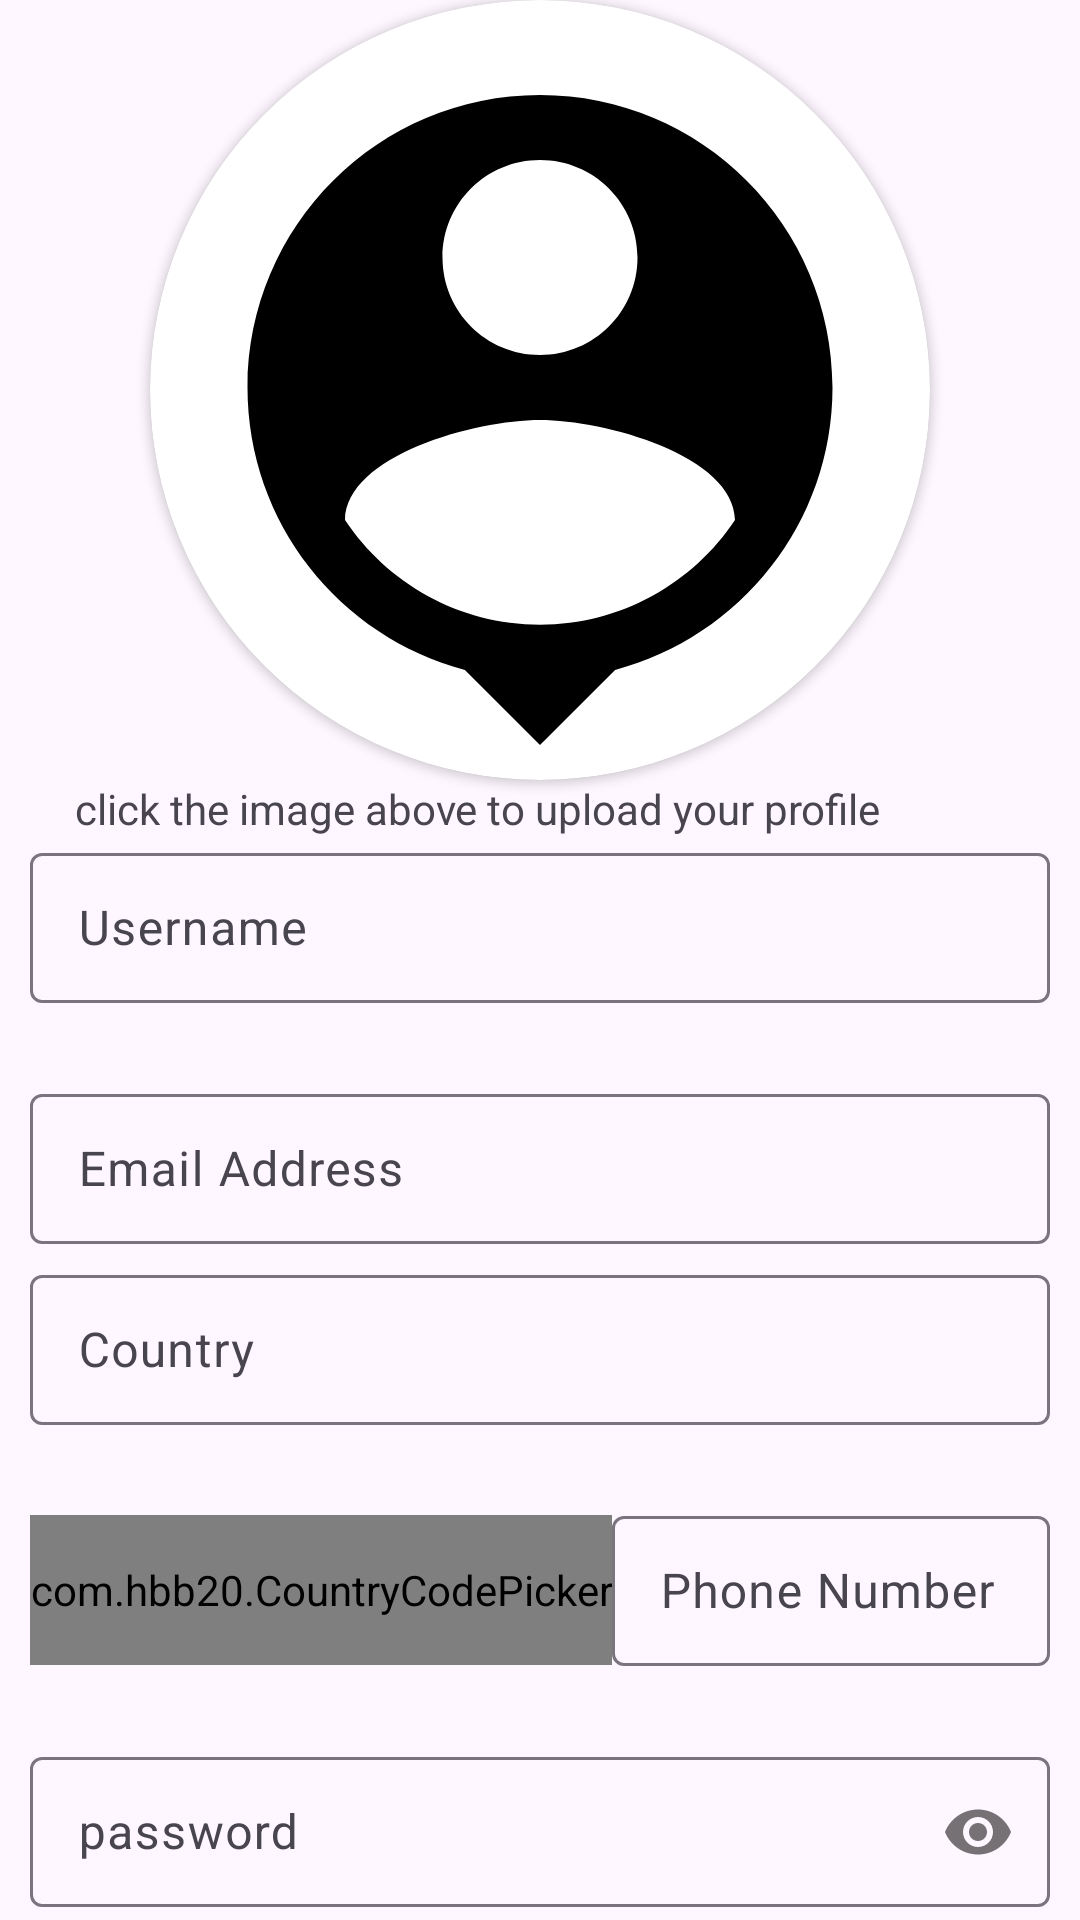

Reconstruct the res/layout file that produces this screen, plus the resources it refers to.
<!-- AndroidManifest.xml: application theme Theme.IGrooveApplication -->
<!-- res/layout/fragment_signup.xml -->
<?xml version="1.0" encoding="utf-8"?>
<androidx.core.widget.NestedScrollView xmlns:android="http://schemas.android.com/apk/res/android" xmlns:app="http://schemas.android.com/apk/res-auto"
    android:orientation="vertical"
    android:layout_width="match_parent"
    android:layout_height="wrap_content">
    <LinearLayout
        android:orientation="vertical"
        android:paddingLeft="10sp"
        android:paddingRight="10sp"
        android:layout_width="match_parent"
        android:layout_height="wrap_content"
        android:paddingHorizontal="10sp">
        <androidx.cardview.widget.CardView
            android:layout_gravity="center"
            android:layout_width="260dp"
            android:layout_height="260dp"
            app:cardCornerRadius="130sp">
            <ImageView
                android:id="@+id/profileImageView"
                android:layout_width="260dp"
                android:layout_height="260dp"
                android:layout_marginTop="10sp"
                android:layout_marginBottom="10sp"
                android:src="@drawable/ic_user"
                android:layout_marginVertical="10sp"/>
        </androidx.cardview.widget.CardView>
        <TextView
            android:layout_width="wrap_content"
            android:layout_height="wrap_content"
            android:text="click the image above to upload your profile"
            android:layout_marginStart="15dp"/>
        <com.google.android.material.textfield.TextInputLayout
            android:gravity="center"
            android:layout_width="match_parent"
            android:layout_height="wrap_content"
            android:layout_marginBottom="5sp">
            <EditText
                android:id="@+id/usernameEditText"
                android:layout_width="match_parent"
                android:layout_height="50sp"
                android:layout_marginTop="20sp"
                android:layout_marginBottom="20sp"
                android:hint="Username"
                android:inputType="text"
                android:layout_marginVertical="20sp"
                android:autofillHints="username"/>
        </com.google.android.material.textfield.TextInputLayout>
        <com.google.android.material.textfield.TextInputLayout
            android:gravity="center"
            android:layout_width="match_parent"
            android:layout_height="wrap_content"
            android:layout_marginBottom="5sp">
            <EditText
                android:id="@+id/emailEditText"
                android:layout_width="match_parent"
                android:layout_height="50sp"
                android:hint="Email Address"
                android:inputType="textEmailAddress"
                android:autofillHints="username"/>
        </com.google.android.material.textfield.TextInputLayout>
        <com.google.android.material.textfield.TextInputLayout
            android:gravity="center"
            android:layout_width="match_parent"
            android:layout_height="wrap_content"
            android:layout_marginBottom="5sp">
            <EditText
                android:id="@+id/countryEditText"
                android:layout_width="match_parent"
                android:layout_height="50sp"
                android:hint="Country"
                android:inputType="text"
                android:autofillHints="username"/>
        </com.google.android.material.textfield.TextInputLayout>
        <LinearLayout
            android:orientation="horizontal"
            android:layout_width="match_parent"
            android:layout_height="wrap_content"
            android:layout_marginTop="20sp"
            android:layout_marginBottom="20sp"
            android:layout_marginVertical="20sp">
            <com.hbb20.CountryCodePicker
                android:layout_gravity="center"
                android:id="@+id/countryCode"
                android:layout_width="wrap_content"
                android:layout_height="50sp"
                app:ccp_showFlag="false"
                app:ccp_showNameCode="false"/>
            <com.google.android.material.textfield.TextInputLayout
                android:gravity="center"
                android:layout_width="match_parent"
                android:layout_height="wrap_content"
                android:layout_marginBottom="5sp">
                <EditText
                    android:id="@+id/phoneEditText"
                    android:layout_width="match_parent"
                    android:layout_height="50sp"
                    android:hint="Phone Number"
                    android:inputType="phone"
                    android:autofillHints="username"/>
            </com.google.android.material.textfield.TextInputLayout>
        </LinearLayout>
        <com.google.android.material.textfield.TextInputLayout
            android:gravity="center"
            android:id="@+id/passwordTIL"
            android:layout_width="match_parent"
            android:layout_height="wrap_content"
            app:passwordToggleEnabled="true">
            <EditText
                android:id="@+id/passwordEditText"
                android:layout_width="match_parent"
                android:layout_height="50sp"
                android:hint="password"
                android:inputType="textPassword"
                android:autofillHints="password"/>
        </com.google.android.material.textfield.TextInputLayout>
        <ProgressBar
            android:layout_gravity="center"
            android:id="@+id/progressBar"
            android:visibility="gone"
            android:layout_width="100dp"
            android:layout_height="100dp"/>
        <Button
            android:textSize="20sp"
            android:layout_gravity="center"
            android:id="@+id/submit"
            android:paddingLeft="30sp"
            android:paddingRight="30sp"
            android:layout_width="wrap_content"
            android:layout_height="55sp"
            android:layout_margin="20sp"
            android:text="Submit"
            android:backgroundTint="#0384f4"
            android:paddingHorizontal="30sp"/>
    </LinearLayout>
</androidx.core.widget.NestedScrollView>
<!-- resources referenced by this layout -->
<resources>
  <!-- drawable ic_user (drawable) -->
  <?xml version="1.0" encoding="utf-8"?>
  <vector xmlns:android="http://schemas.android.com/apk/res/android"
      android:tint="#000000"
      android:height="24dp"
      android:width="24dp"
      android:viewportWidth="24"
      android:viewportHeight="24">
      <path
          android:fillColor="@android:color/white"
          android:pathData="M12,2c-4.97,0 -9,4.03 -9,9 0,4.17 2.84,7.67 6.69,8.69L12,22l2.31,-2.31C18.16,18.67 21,15.17 21,11c0,-4.97 -4.03,-9 -9,-9zM12,4c1.66,0 3,1.34 3,3s-1.34,3 -3,3 -3,-1.34 -3,-3 1.34,-3 3,-3zM12,18.3c-2.5,0 -4.71,-1.28 -6,-3.22 0.03,-1.99 4,-3.08 6,-3.08 1.99,0 5.97,1.09 6,3.08 -1.29,1.94 -3.5,3.22 -6,3.22z"/>
  </vector>
  <style name="Theme.IGrooveApplication" parent="Base.Theme.IGrooveApplication" />
  <style name="Base.Theme.IGrooveApplication" parent="Theme.Material3.DayNight.NoActionBar">
          
          
      </style>
</resources>
